Image classification data set "Artifact_Classification" (Nectarav/Lagoon_Public_Art_V26B on GitHub). Class labels (6): coats of arms, crosses, formelle, fragments, patere, symbols.

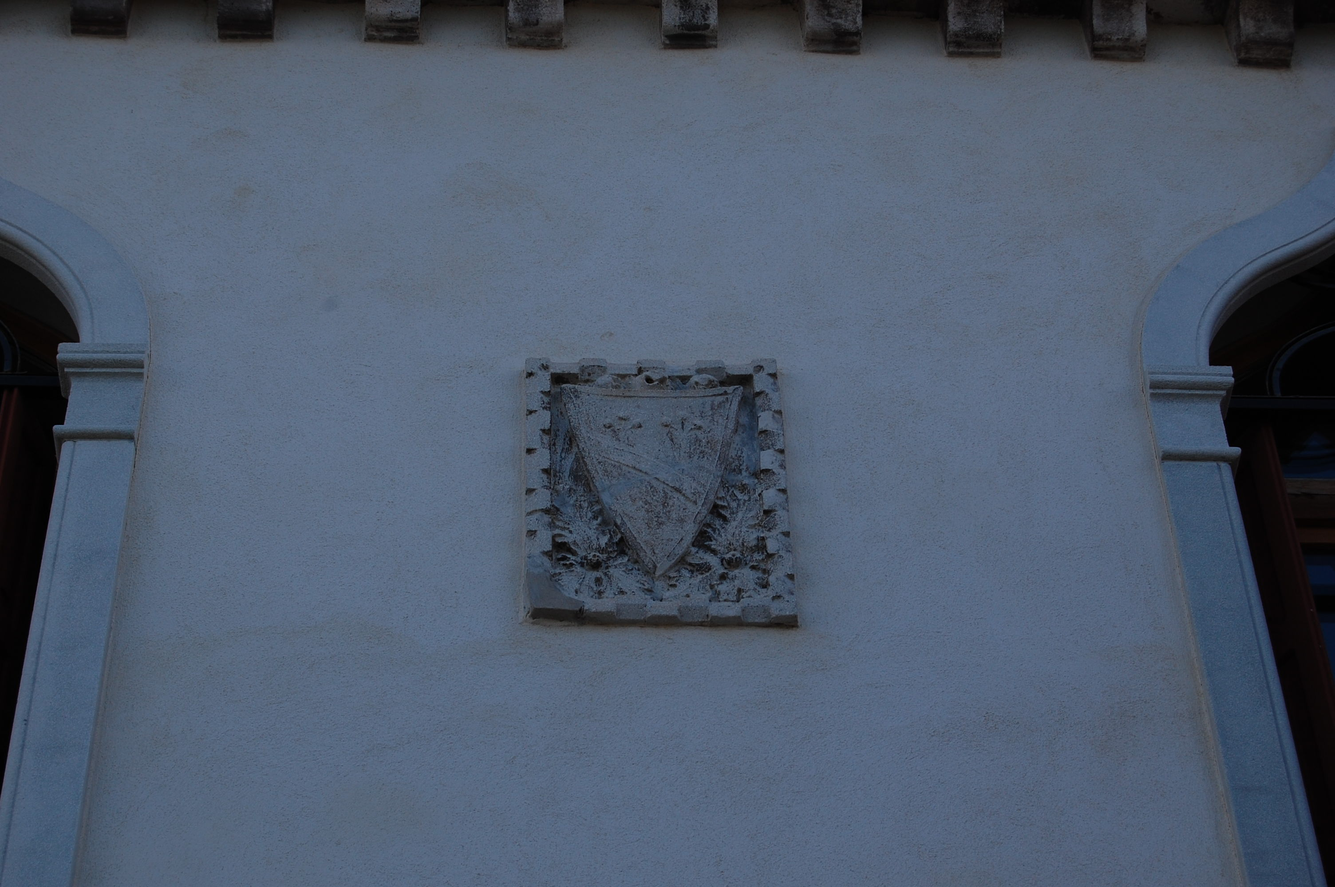
Label: coats of arms

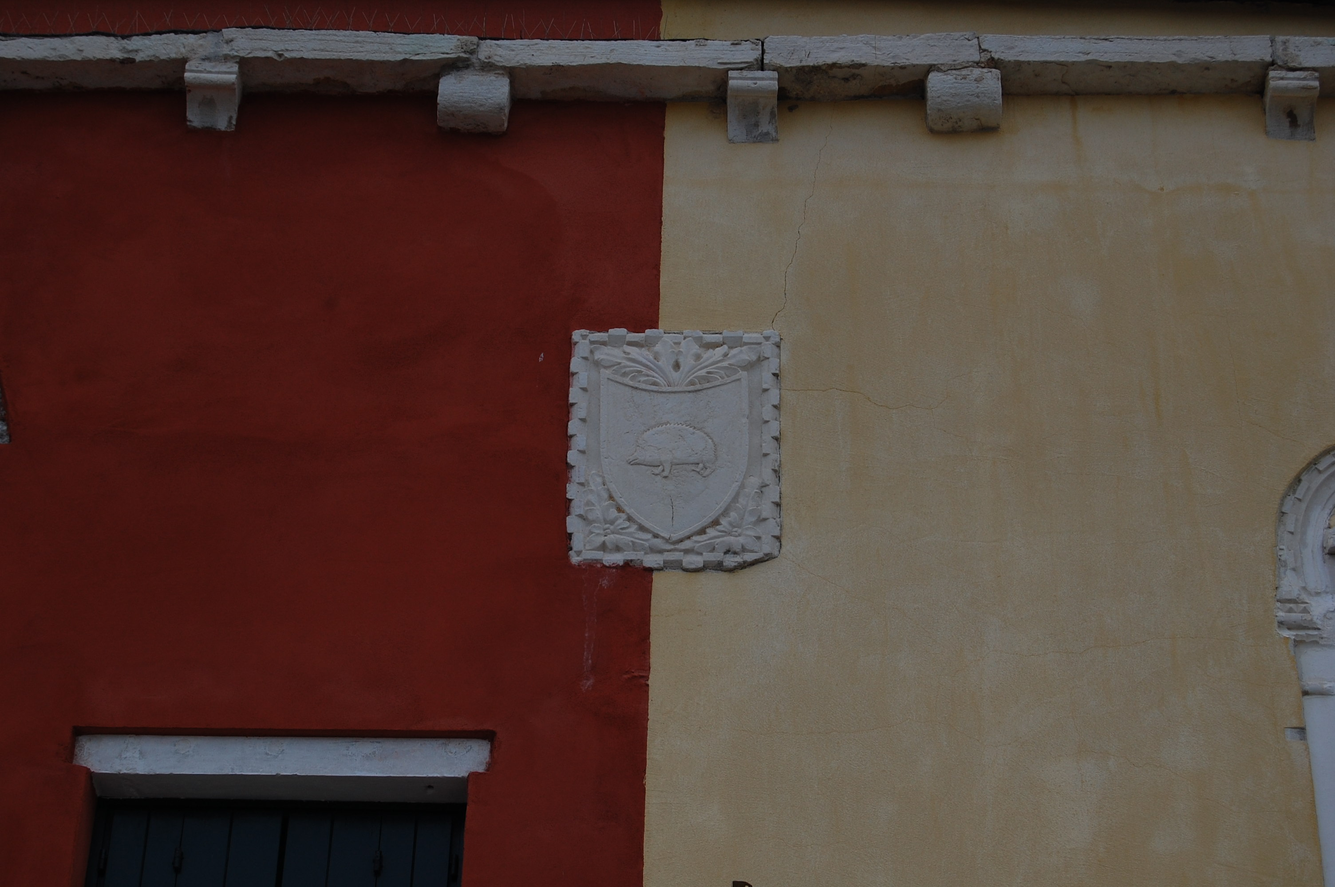
Label: coats of arms

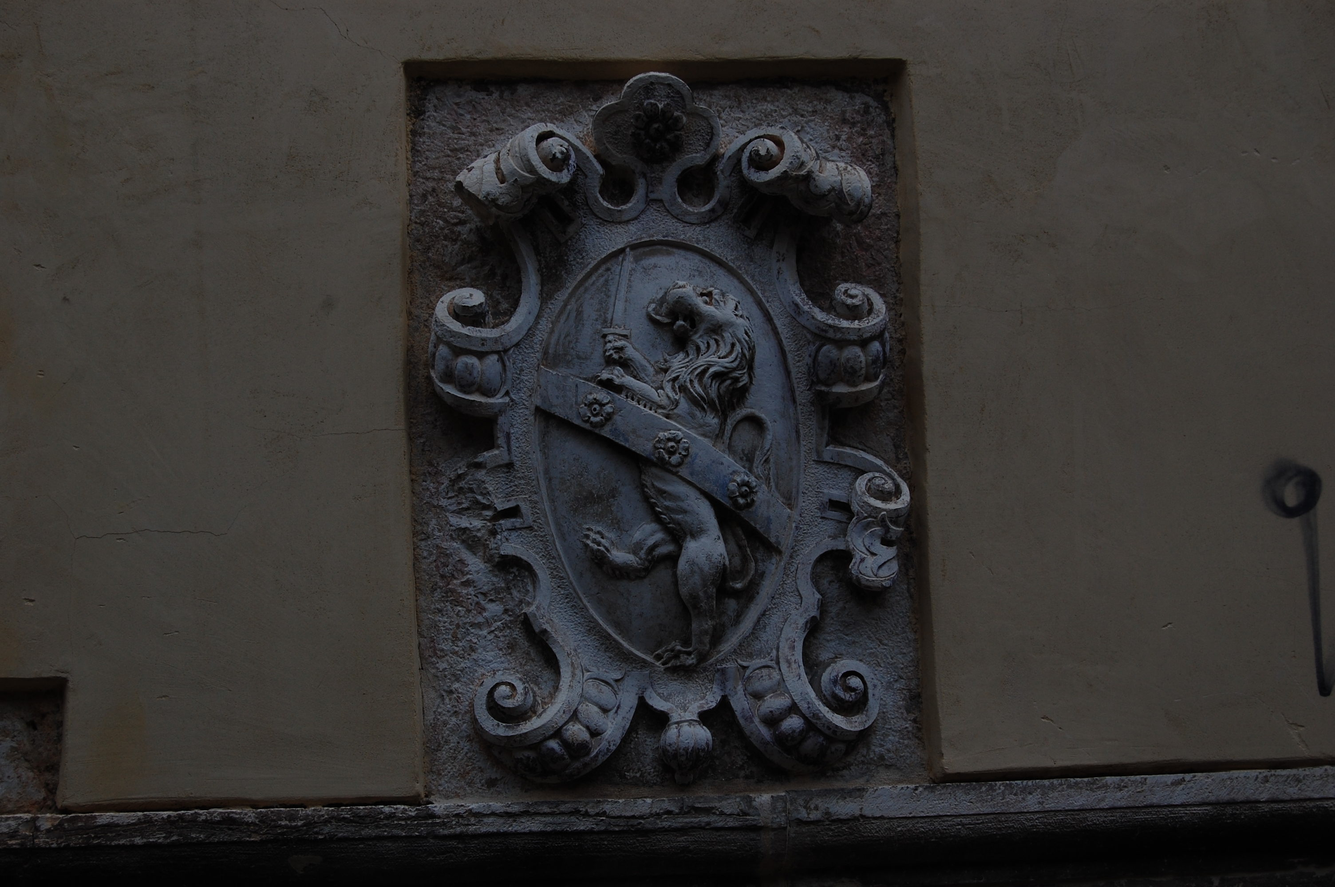
Label: coats of arms

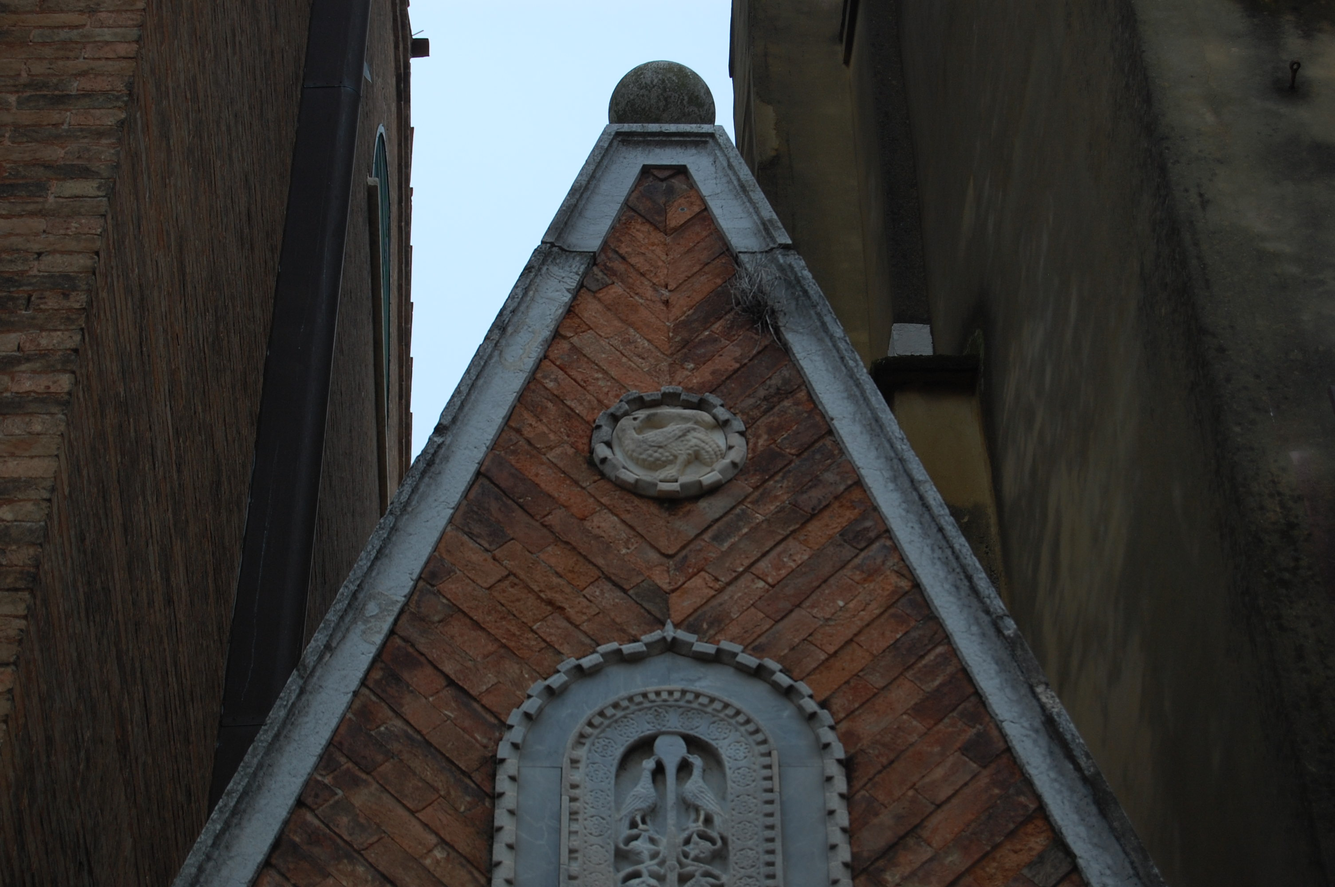
Label: patere

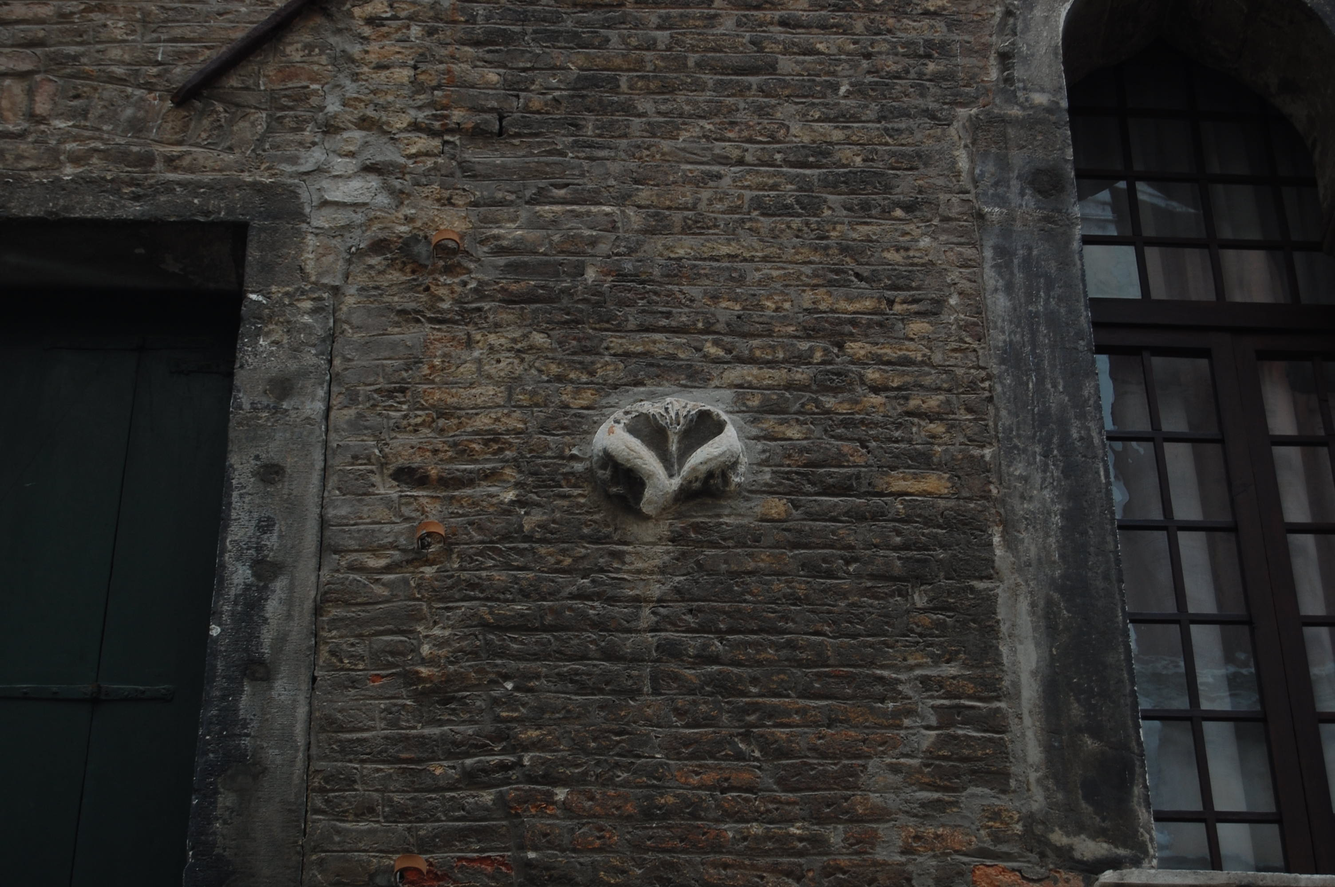
Label: fragments

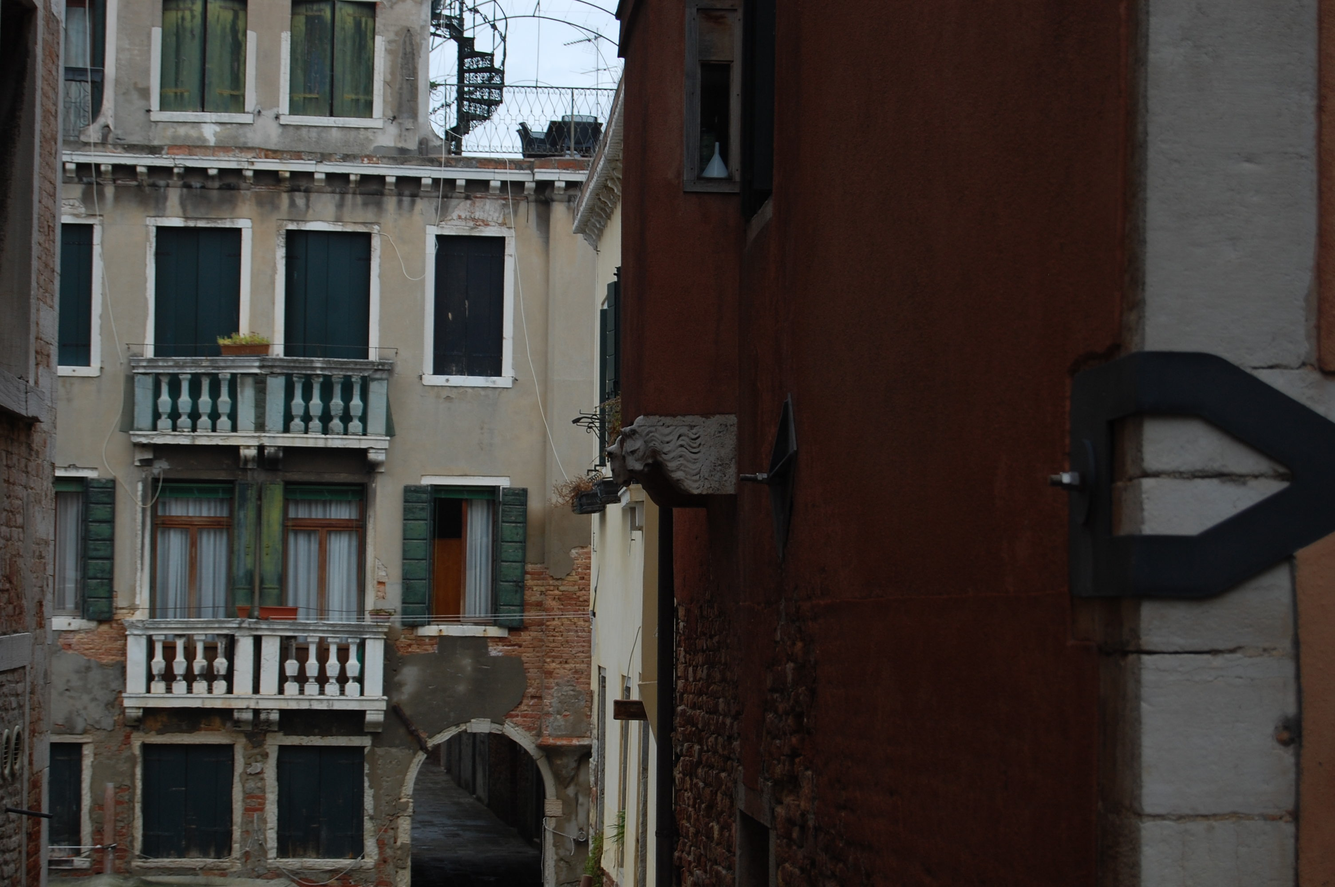
Label: fragments
